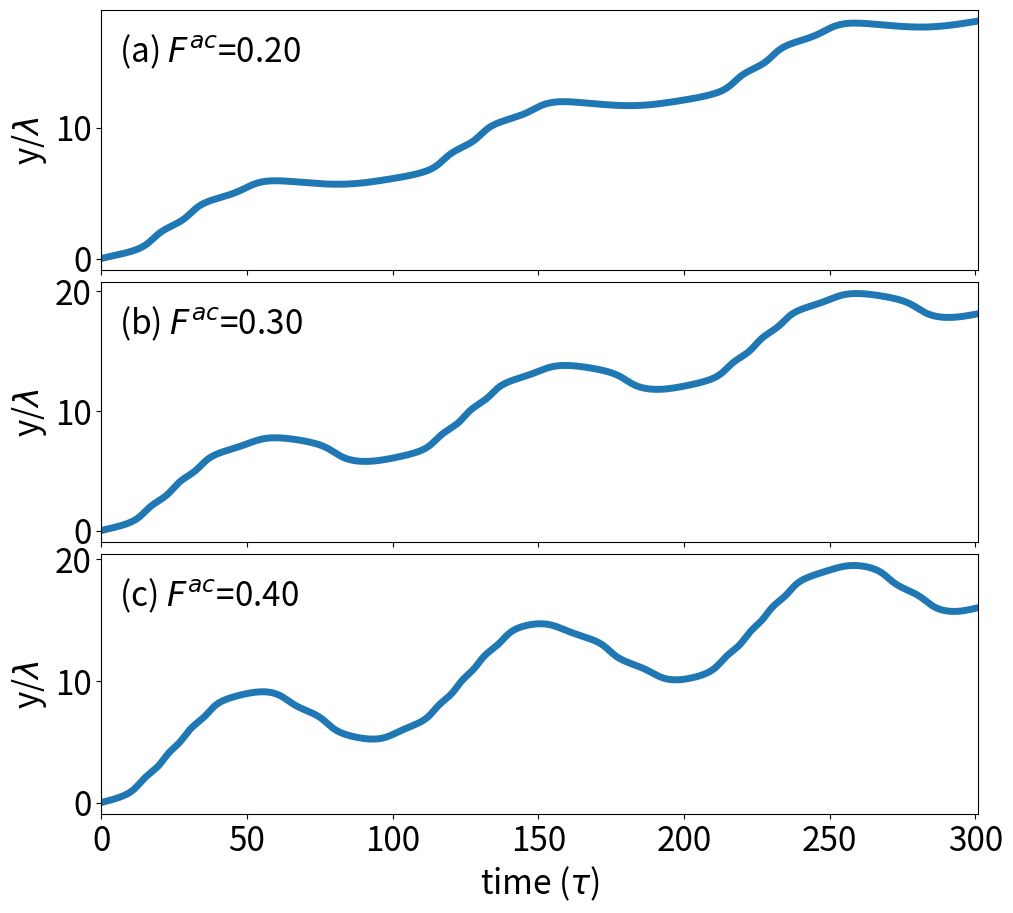

Recreate this plot in Python.
#!/usr/bin/env python3

#################################################################
'''
Supplementary Material for
Molecular dynamics simulation of synchronization in driven particles
American Journal of Physics

Danielle McDermott
Tiare Guerrero
'''
#################################################################
import numpy as np
import math, sys
import matplotlib.pyplot as plt
import matplotlib.gridspec as gridspec

#set default font of plot
plt.rc('font', size=24)


##################################################################
def brownian_distribution(parameters):
    '''
    '''
    mu, sigma = 0.0, 1.0 # mean and standard deviation

    #temperature has units of force too, because of course it does
    kb_T = parameters['temperature']

    timesteps = int(parameters['maxtime'])
    
    #use numpy's built-in function to generate a randomized force
    #do so in bulk for every timestep in the simulation
    #scale the prefactor by 2 \eta kb T in simulation units    
    fy_rand = kb_T * np.random.normal(mu, sigma, timesteps)

    return fy_rand
    
    #fx_rand = np.random.normal(mu, sigma, int(N_part*(N_part-1)))
    
##################################################################
def landscape_force(y,parameters):
    '''landscape potential is equation (1) in the manuscript, while force is equation (5) - for now anyway

    U(y) = U0 cos(Np*pi*y/L)

    F_y = -dU/dy = -U0/period * sin(Np*pi*y/L)

    potential minima occur at U(y) = -U0, or cos(Np*pi*y/L) = -1
    meaning Np*pi*y/L = m pi, where m is odd
    
    Required Parameters
    period: float 
    the spatial period of the washboard potential, should be the system length divided by the number of minima  (L/Np)

    y: float
    the location in the y-direction of the individual particle
    '''

    period = parameters['period']
    F0 = parameters['F0']
    
    return -F0*np.sin(np.pi*y/period)

###################################################################
def external_drive(F_DC,time, parameters):
    '''
    '''

    F_AC = parameters['F_AC']
    frequency = parameters['freq']
    
    F_ext = F_DC + F_AC*np.sin(2*np.pi*frequency*time) #

    #if time % 1000:
    #    print(time,F_ext)
    
    return F_ext


####################################################################
def ramp_dc_force(F_DC, time, parameters):
    '''
    '''
    F_DC_max = parameters['F_DC_max']
    drop = parameters['drop']
    F_DC_incr = parameters['F_DC_incr']
    
    if time % drop == 0 and F_DC < F_DC_max:
        F_DC += F_DC_incr

    return F_DC

#####################################################################
def average_velocity(int_time, vy, avg_vy, parameters):
    '''calculate the average velocity over 
    a range of time values for N particles.  
    Use all vy values, not just those 
    saved during "writemovietime.  So far just "
    written for the single particle case, 
    where the code is not so interesting.  Subroutine 
    generally sums all vxi and vyi values across n particles and averages
    '''

    decifactor = parameters['decifactor']

    avg_vy += vy
            
    if int_time % parameters['decifactor'] == 0: 
        avg_vy /= decifactor
        #print(int_time, avg_vy)
        
    return avg_vy


#####################################################################
def md_step(y, int_time, F_DC, avg_vy, parameters, ft=0):
    '''

    ft random kicks due to temperature affects
    '''

    dt = parameters['dt']
    SY = parameters['Sy']
    temperature = parameters['temperature']

    time = int_time * dt
    
    #integrate the equation of motion \eta v = F^net (eta=1)

    #reset vy for every timestep since ay = 0 
    vy = landscape_force(y, parameters)

    #driving force
    vy += external_drive(F_DC, time, parameters)

    if ft != 0:
        vy += ft

    #calculate the average velocity over all vy values
    avg_vy = average_velocity(int_time, vy, avg_vy, parameters)

    '''
    decifactor = parameters['decifactor']
    if int_time == decifactor:
        print(int_time, avg_vy)
    '''
    #calculate the new position
    y += vy*dt

    #check periodic boundary conditions
    if y > SY:
        y -= SY
    elif y < 0:
        y += SY
    
    return y, vy, avg_vy


#####################################################################
def plot_position_vs_time(ax2,time_data,y_data,p):
    '''Brownian figure, Fig. 5
    '''

    #for plot
    #calculate the driving force from F_DC and time
    F_AC = p['F_AC']
    freq = p['freq']
    period = p['period']

    ax2.plot(time_data,y_data/period,lw=5) #,'o--') #,markevery=100)
    #plt.xlim(155,157)
    ax2.set_xlabel(r"time ($\tau$)")
    ax2.set_ylabel(r"y/$\lambda$")

    ax2.set_xlim(0,time_data[-1]+1)
    #ax2.set_ylim(-0.1,y_data[-1]/period+0.2)

    #ax2.text(0.9,0.84,"(b)",transform = ax2.transAxes,backgroundcolor="white",zorder=-10)
    
    #add horizontal lines for potential minima

    '''
    for i in [1,3,5,7]:
        ax2.axhline(y=i, color = "black", linestyle = "--")

    for i in [1,5,9,13]:
        ax2.axvline(x=i/(4*freq), color = "black", linestyle = "--") 
    '''
    
    return 


#####################################################################
def plot_force_position_vs_time(time_data,FDC_data,y_data,p):
    '''Make Fig. 2 in AJP
    '''

    #for plot
    #calculate the driving force from F_DC and time
    F_AC = p['F_AC']
    freq = p['freq']
    period = p['period']
    
    fig = plt.figure(figsize=(8,7.25))
    gs=gridspec.GridSpec(2,1)
    ax1 = fig.add_subplot(gs[0,0])  #scatter plot of particles
    ax2 = fig.add_subplot(gs[1,0]) #,sharex=ax1)  #scatter plot of particles

    #calculate from np.array rather than incrementally from subroutines
    F_drive = FDC_data + F_AC*np.sin(2*np.pi*freq*time_data)

    #max occurs at
    # 2*np.pi*freq*time_data = m*pi/2, where m = 1, 5, 9, 13, ...
    # time = m/(4*freq)

        #plot the data
    #ax1.plot(time_data,FDC_data,label="F$^{dc}$")
    ax1.plot(time_data,F_drive,label="F$^d$(t)",lw=5)
    #ax1.legend(loc=4,fontsize=20,borderaxespad=0.0,frameon=0,handlelength=1.5) #,labelspacing=0.2
    ax2.plot(time_data,y_data/period,lw=5) #,'o--') #,markevery=100)
    #plt.xlim(155,157)
    ax2.set_xlabel(r"time ($\tau$)")
    ax2.set_ylabel(r"y/$\lambda$")
    ax1.set_ylabel(r"F(t)")

    ax1.set_xticks([])

    ax1.set_xlim(0,time_data[-1]+1)
    ax2.set_xlim(0,time_data[-1]+1)
    #ax2.set_ylim(-0.1,y_data[-1]/period+0.2)

    ax1.text(0.9,0.86,"(a)",transform = ax1.transAxes,backgroundcolor="white")
    ax2.text(0.9,0.06,"(b)",transform = ax2.transAxes,backgroundcolor="white")

    ax2.set_ylim(0.0,8.501)
    ax2.set_yticks([1,3,5,7])
    
    #add horizontal lines for potential minima
    #'''
    for i in range(1,10)[::2]:
        #ax2.hline(i)
        #, label = "U(y) = -U$_0$")
        ax2.axhline(y=i, color = "black", linestyle = "--")
    #'''
    for i in [1,5,9,13]:
        #peaks of the FD curve
        ax2.axvline(x=i/(4*freq), color = "black", linestyle = "--") 
        ax1.axvline(x=i/(4*freq), color = "black", linestyle = "--") 

        
    plt.tight_layout(pad=0.1,h_pad=-0.3)
    #g.tight_layout(fig, rect=[0, 0, 1, 1], h_pad=p_val,w_pad=p_val,pad=0.0)
    plt.savefig(parameters['filename'])
    
    return 


#####################################################################
#def plot_velocity_force(time_data,FDC_data,vy_data,parameters):
#    '''
#    '''

#####################################################################
def plot_velocity_force(avg_FDC_data,avg_vy_data,parameters): #velocity_data,FDC_data,p):
    '''Make Fig. 3 in AJP
    '''

    #for plot
    #calculate the driving force from F_DC and time
    #F_AC = p['F_AC']
    #freq = p['freq']
    #period = p['period']
    
    fig = plt.figure(figsize=(7,4))
    gs=gridspec.GridSpec(1,1)
    ax1 = fig.add_subplot(gs[0,0])  #scatter plot of particles

    #calculate from np.array rather than incrementally from subroutines
    #F_drive = FDC_data + F_AC*np.sin(2*np.pi*freq*time_data)

    #max occurs at
    # 2*np.pi*freq*time_data = m*pi/2, where m = 1, 5, 9, 13, ...
    # time = m/(4*freq)

    #plot the data
    #ax1.plot(FDC_data,vy_data) #,label="F$^{dc}$")
    ax1.plot(avg_FDC_data,avg_vy_data,'.') #,label="F$^{dc}$")

    #ax1.legend(loc=4,fontsize=20,borderaxespad=0.0,frameon=0,handlelength=1.5) #,labelspacing=0.2

    #plt.xlim(155,157)
    ax1.set_xlabel("F$^{dc}$")
    ax1.set_ylabel(r"$\langle$v$_y \rangle$")

    ax1.set_xlim(0,avg_FDC_data[-1])
    ax1.set_ylim(avg_vy_data[0]-0.001,avg_vy_data[-1])
        
    plt.tight_layout(pad=0.2)
    plt.savefig(parameters['filename'])
    
    return 

#-------------------------------------------------------------------
def single_particle(parameters,plot="y-position"):
    '''Run MD simulation for a single particle driven across a washboard potential with an oscillating driving force

    Required argument(s): 
    p type: dictionary
    '''

    #define the constants (parameters and initial conditions)
    dt = parameters['dt']
    vy = parameters['vy0']
    avg_vy = 0 #vy
    time = parameters['time0']

    #start the particle in a local minima
    y = parameters['y0']

    F_DC = parameters['F_DC']
    F_DC_incr = parameters['F_DC_incr']
    F_DC_max = parameters['F_DC_max']
    
    #integer time steps
    maxtime=parameters['maxtime']
    writemovietime=parameters['writemovietime']
    
    #define arrays to hold data as a function of time
    array_length = int(maxtime/writemovietime)
    y_data = np.zeros(array_length)
    FDC_data = np.zeros(array_length)
    vy_data = np.zeros(array_length)
    time_data = np.zeros(array_length)

    avg_vy_data = np.zeros(int(maxtime/parameters['decifactor']))
    avg_FDC_data = np.zeros(int(maxtime/parameters['decifactor']))

    #loop through the integer time steps in the simulation
    for int_time in range(0,maxtime):

        #increase F_DC if needed
        if int_time > 0 and abs(F_DC - F_DC_max) > F_DC_incr: 
             F_DC = ramp_dc_force(F_DC,int_time, parameters)

        #apply the force calculations for the current position/time
        #note vy is not necessary 
        y, vy, avg_vy = md_step(y, int_time, F_DC, avg_vy, parameters)
        
        if int_time % writemovietime == 0:
            #print(int_time)
            #update the data
            i = int(int_time/writemovietime)
            y_data[i] = y
            vy_data[i] = vy
            FDC_data[i] = F_DC
            time_data[i] = time

        if int_time % parameters['decifactor'] == 0:
            j = int(int_time/parameters['decifactor'])

            #print(int_time,len(avg_vy_data))
            avg_vy_data[j] = avg_vy

            #print(int_time,avg_vy_data[j])

            avg_FDC_data[j] = F_DC

            #reset the running average
            avg_vy = 0

        #update the time (simulation units)
        time += dt

    if plot == "y-position":
        plot_force_position_vs_time(time_data,FDC_data,y_data,parameters)
        return
    
    elif plot == "just_position":
        plot_position_vs_time(parameters['axis'], time_data,y_data,parameters)
        return
    
    elif plot == "y-velocity":  
        return np.average(avg_vy_data) #/decifactor
      

#----------------------------------------------------------------
#
#----------------------------------------------------------------
def brownian_particle(parameters,ax):
    '''
    '''

    #define the constants (parameters and initial conditions)
    dt = parameters['dt']
    vy = parameters['vy0']
    avg_vy = 0 #vy
    time = parameters['time0']

    #start the particle in a local minima
    y = parameters['y0']

    #assume no applied force for now
    F_DC = 0.0 #parameters['F_DC']
    F_DC_incr = 0.0 #parameters['F_DC_incr']
    F_DC_max = 0.0 #parameters['F_DC_max']
    parameters['F_AC']=0.0
    
    #integer time steps
    maxtime=parameters['maxtime']
    writemovietime=parameters['writemovietime']
    
    #define arrays to hold data as a function of time
    array_length = int(maxtime/writemovietime)
    y_data = np.zeros(array_length)
    #FDC_data = np.zeros(array_length)
    vy_data = np.zeros(array_length)
    time_data = np.zeros(array_length)

    avg_vy_data = np.zeros(int(maxtime/parameters['decifactor']))
    #avg_FDC_data = np.zeros(int(maxtime/parameters['decifactor']))

    #array should be the same length as above
    fy_rand = brownian_distribution(parameters)
    
    #loop through the integer time steps in the simulation
    for int_time in range(0,maxtime):

        #increase F_DC if needed
        #if int_time > 0 and abs(F_DC - F_DC_max) > F_DC_incr: 
        #     F_DC = ramp_dc_force(F_DC,int_time, parameters)

        #apply the force calculations for the current position/time
        #note vy is not necessary

        y, vy, avg_vy = md_step(y, int_time,
                                F_DC, avg_vy, parameters, ft=fy_rand[int_time])
        
        if int_time % writemovietime == 0:
            #print(int_time)
            #update the data
            i = int(int_time/writemovietime)
            y_data[i] = y
            vy_data[i] = vy
            #FDC_data[i] = F_DC
            time_data[i] = time

        if int_time % parameters['decifactor'] == 0:
            j = int(int_time/parameters['decifactor'])

            #print(int_time,len(avg_vy_data))
            avg_vy_data[j] = avg_vy

            #print(int_time,avg_vy_data[j])

            #avg_FDC_data[j] = F_DC

            #reset the running average
            avg_vy = 0

        #update the time (simulation units)
        time += dt

    plot_position_vs_time(ax,time_data,y_data,parameters)
    return
    
    
#########################################################################
def set_parameters():
    '''Hardcode simulation parameters here.  In a compiled language like C this would be in a separate file that would be read into the code at execution time, so you wouldn't need to recompile to change the parameters
    '''

    #use a python dict (i.e. a hash to organize the parameters)
    dict={}

    dict['dt'] = 0.001 #timestep in simulation units

    dict['Sy']=36.5         #height of system
    dict['Sx']=36.5         #width of system
    dict['vy0'] = 0.0       #initial velocity of particle
    dict['time0'] = 0       #initial time in integer timesteps

    #start the particle in a local minima (not a local max!)
    dict['y0'] =  0 #dict['Sy']/2

    #landscape potential - Fig2 - 0.1
    dict['F0'] = 0.1 #parameters 0.2
    dict['Np'] = 20         #number of troughs in the substrate
    dict['period'] = dict['Sy']/dict['Np']  #spatial period of substrate in y-direction

    #Brownian motion factor
    dict['temperature'] = 5.7*dict['F0']
    
    #integer time steps
    dict['maxtime']=400000        #total time steps in simulation
    dict['writemovietime']=1000   #interval to write data to arrays for plotting
    
    #control the "constant" component of driving force
    dict['F_DC_max'] = 0.1        #"constant" driving force for most of simulation
    if 0:
        dict['F_DC'] = 0              #initial F_DC
        dict['F_DC_incr'] = 0.01      #amount to increase FDC at every drop step
        dict['F_DC_max'] = 0.1        #"constant" driving force for most of simulation
        dict['drop'] = 4000           #integer timesteps to "ramp" the DC force
    else:
        dict['F_DC'] = dict['F_DC_max']  #initial F_DC
        dict['F_DC_incr'] = 0.0          #amount to increase FDC at every drop step
        dict['drop'] = dict['maxtime']   #integer timesteps to "ramp" the DC force
        
    dict['decifactor'] = 5000     #decimation factor integer timesteps to average force

    #control the oscillating component of driving force

    #fig2
    dict['F_AC'] = 0.05              #amplitude of force oscillation
    dict['freq'] = 0.01              #frequence of force osillation
    
    #parameters
    #dict['F_AC'] = 0.8              #amplitude of force oscillation
    #dict['freq'] = 0.006              #frequence of force osillation
    

    return dict

#-------------------------------------------------------------------
if __name__ == "__main__":

    parameters = set_parameters()

    make_fig2 = False #True #False #True 
    make_fig3 = False #True
    make_brownian = False #True
    make_fig5 = False #True
    make_fig6 = True #False #True

    letter=["(a)","(b)","(c)","(d)","(e)","(f)","(g)"]

            
    #--------------------------------------------------------------
    #make Fig. 2 - run a single particle at a single driving force
    #--------------------------------------------------------------
    if make_fig2:
        
        parameters['dt'] = 0.1 #timestep in simulation units
        parameters['maxtime']=4000        #total time steps in simulation
        parameters['writemovietime']=1   #interval to write data to arrays for plotting
        parameters['decifactor']=1   #interval to write data to arrays for plotting

        parameters['filename']="single_particle_dt0.1.pdf"

        #run a single MD simulation for a set of parameters
        single_particle(parameters)


    if make_fig5 or make_fig6:
        
        parameters['dt'] = 0.1 #timestep in simulation units
        parameters['maxtime']=3000        #total time steps in simulation
        parameters['writemovietime']=1   #interval to write data to arrays for plotting
        parameters['decifactor']=1   #interval to write data to arrays for plotting

        if make_fig5:
            parameters['filename']="parameters_fig5.pdf"
            frequency = [0.1, 0.05, 0.01, 0.005, 0.001]

            ind_var = frequency
            str_iv=" f=%1.3f"

        else:
            frequency = [0.01]
            F_AC = [0.2, 0.3, 0.4]

            ind_var = F_AC
            str_iv=" $F^{ac}$=%1.2f"
            
            parameters['filename']="parameters_fig6.pdf"
            parameters['freq'] = frequency[0]

            #parameters['F0'] = 0.05              
            #parameters['F_DC_max'] = 0.05        #"constant" driving force for most of simulation

            
        n_plots = len(ind_var)
        
        fig = plt.figure(figsize=(10,3*n_plots))

        gs=gridspec.GridSpec(n_plots,1)
        
        #run a single MD simulation for a set of parameters
        for i in range(n_plots):

            ax = fig.add_subplot(gs[i,0])
            ax.text(0.02,0.8,letter[i]+str_iv%(ind_var[i]),transform = ax.transAxes,backgroundcolor="white",zorder=-10)
                        
            parameters['axis'] = ax

            if make_fig5:
                parameters['freq'] = frequency[i]
            else:
                parameters['F_AC'] = F_AC[i]
                
            single_particle(parameters,plot="just_position")

            if i < n_plots-1:
                ax.tick_params(labelbottom=False)
                ax.set_xlabel("")

        plt.tight_layout(pad=0.1,h_pad=-0.3)

        plt.savefig(parameters['filename'])
        
    if make_brownian:
        
        parameters['dt'] = 0.1 #timestep in simulation units
        parameters['maxtime']=3000000        #total time steps in simulation
        parameters['writemovietime']=10000   #interval to write data to arrays for plotting
        parameters['decifactor']=1   #interval to write data to arrays for plotting
        parameters['filename']="brownian_particle_dt0.1.pdf"

        fig = plt.figure(figsize=(10,15))
        gs=gridspec.GridSpec(3,1)
        i=0
        letter=["(a)","(b)","(c)"]
        
        for temp in [4.0, 5.0, 6.0]:

            ax = fig.add_subplot(gs[i,0])
            ax.text(0.02,0.89,letter[i],transform = ax.transAxes,backgroundcolor="white",zorder=-10)

            #Brownian motion factor
            parameters['temperature'] = temp*parameters['F0']

            #run a single MD simulation for a set of parameters
            brownian_particle(parameters,ax)

            i+=1

        plt.tight_layout(pad=0.1,h_pad=-0.3)
        #g.tight_layout(fig, rect=[0, 0, 1, 1], h_pad=p_val,w_pad=p_val,pad=0.0)
        plt.savefig(parameters['filename'])
            
    if make_fig3: 
        #reset some parameters for subsequent figures
        #parameters['F_DC_incr'] = 0.01        #amount to increase FDC at every drop step
        #parameters['drop'] = 2000            #integer timesteps to "ramp" the DC force
        #parameters['decifactor'] = 2000      #integer timesteps to "ramp" the DC force

        parameters['maxtime']=100000          #shorter and I don't get steps
        parameters['filename']="sweep_FDC_vs_vx.pdf"
        
        delta_Fdc = 0.001
        Fdc_max=0.3+delta_Fdc
        max_value = int(np.ceil(Fdc_max/delta_Fdc))
        avg_vy_data = np.zeros(max_value)
        Fdc_data = np.arange(0,Fdc_max,delta_Fdc)

        #print(Fdc_data)
        #sys.exit()

        for i in range(len(avg_vy_data)):

            #reset - though I think unnecessary
            parameters['F_DC'] = Fdc_data[i] #0              #initial F_DC

            #"constant" driving force for most of simulation
            parameters['F_DC_max'] = Fdc_data[i]

            #parameters['y0'] = 5.0*parameters['period']

            #run a single MD simulation for a set of parameters
            avg_vy_data[i] = single_particle(parameters,plot="y-velocity")
            

        plot_velocity_force(Fdc_data,avg_vy_data,parameters)
    
    sys.exit()
